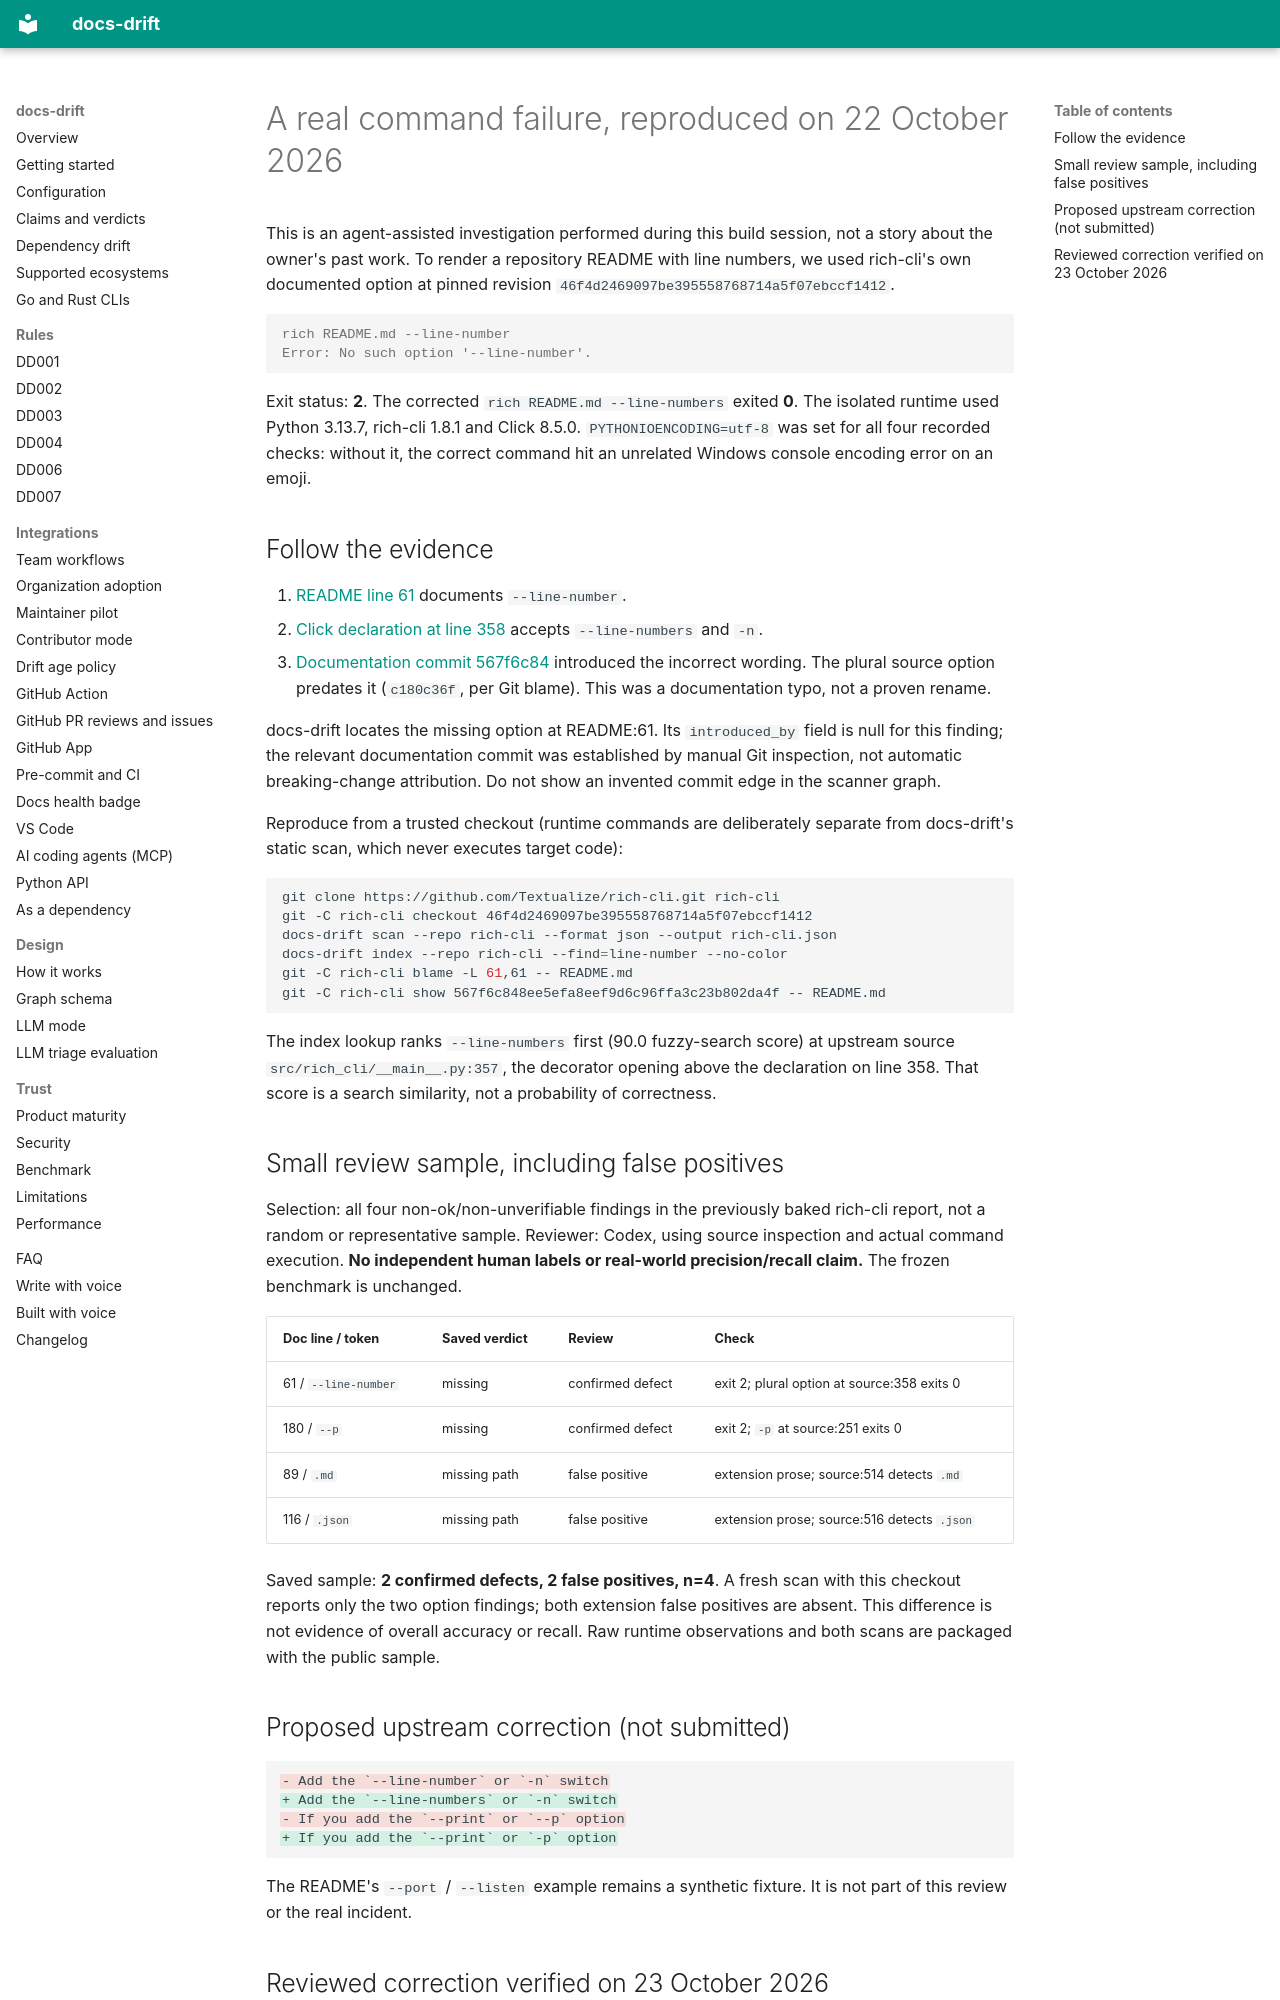

repository: ayushagarwalhere/docs-drift · page: REAL-CASE/index.html · generator: mkdocs

# A real command failure, reproduced on 22 October 2026

This is an agent-assisted investigation performed during this build session,
not a story about the owner's past work. To render a repository README with line
numbers, we used rich-cli's own documented option at pinned revision
`46f4d2469097be395558768714a5f07ebccf1412`.

```console
rich README.md --line-number
Error: No such option '--line-number'.
```

Exit status: **2**. The corrected `rich README.md --line-numbers` exited **0**.
The isolated runtime used Python 3.13.7, rich-cli 1.8.1 and Click 8.5.0.
`PYTHONIOENCODING=utf-8` was set for all four recorded checks: without it, the
correct command hit an unrelated Windows console encoding error on an emoji.

## Follow the evidence

1. [README line 61](https://github.com/Textualize/rich-cli/blob/46f4d2469097be395558768714a5f07ebccf1412/README.md#L61)
   documents `--line-number`.
2. [Click declaration at line 358](https://github.com/Textualize/rich-cli/blob/46f4d2469097be395558768714a5f07ebccf1412/src/rich_cli/__main__.py#L358)
   accepts `--line-numbers` and `-n`.
3. [Documentation commit 567f6c84](https://github.com/Textualize/rich-cli/commit/567f6c848ee5efa8eef9d6c96ffa3c23b802da4f)
   introduced the incorrect wording. The plural source option predates it
   (`c180c36f`, per Git blame). This was a documentation typo, not a proven rename.

docs-drift locates the missing option at README:61. Its `introduced_by` field is
null for this finding; the relevant documentation commit was established by
manual Git inspection, not automatic breaking-change attribution. Do not show
an invented commit edge in the scanner graph.

Reproduce from a trusted checkout (runtime commands are deliberately separate
from docs-drift's static scan, which never executes target code):

```sh
git clone https://github.com/Textualize/rich-cli.git rich-cli
git -C rich-cli checkout 46f4d2469097be395558768714a5f07ebccf1412
docs-drift scan --repo rich-cli --format json --output rich-cli.json
docs-drift index --repo rich-cli --find=line-number --no-color
git -C rich-cli blame -L 61,61 -- README.md
git -C rich-cli show 567f6c848ee5efa8eef9d6c96ffa3c23b802da4f -- README.md
```

The index lookup ranks `--line-numbers` first (90.0 fuzzy-search score) at
upstream source `src/rich_cli/__main__.py:357`, the decorator opening above the declaration on
line 358. That score is a search similarity, not a probability of correctness.

## Small review sample, including false positives

Selection: all four non-ok/non-unverifiable findings in the previously baked
rich-cli report, not a random or representative sample. Reviewer: Codex,
using source inspection and actual command execution. **No independent human
labels or real-world precision/recall claim.** The frozen benchmark is unchanged.

| Doc line / token | Saved verdict | Review | Check |
| --- | --- | --- | --- |
| 61 / `--line-number` | missing | confirmed defect | exit 2; plural option at source:358 exits 0 |
| 180 / `--p` | missing | confirmed defect | exit 2; `-p` at source:251 exits 0 |
| 89 / `.md` | missing path | false positive | extension prose; source:514 detects `.md` |
| 116 / `.json` | missing path | false positive | extension prose; source:516 detects `.json` |

Saved sample: **2 confirmed defects, 2 false positives, n=4**. A fresh scan with
this checkout reports only the two option findings; both extension false positives
are absent. This difference is not evidence of overall accuracy or recall.
Raw runtime observations and both scans are packaged with the public sample.

## Proposed upstream correction (not submitted)

```diff
- Add the `--line-number` or `-n` switch
+ Add the `--line-numbers` or `-n` switch
- If you add the `--print` or `--p` option
+ If you add the `--print` or `-p` option
```

The README's `--port` / `--listen` example remains a synthetic fixture. It is not
part of this review or the real incident.
